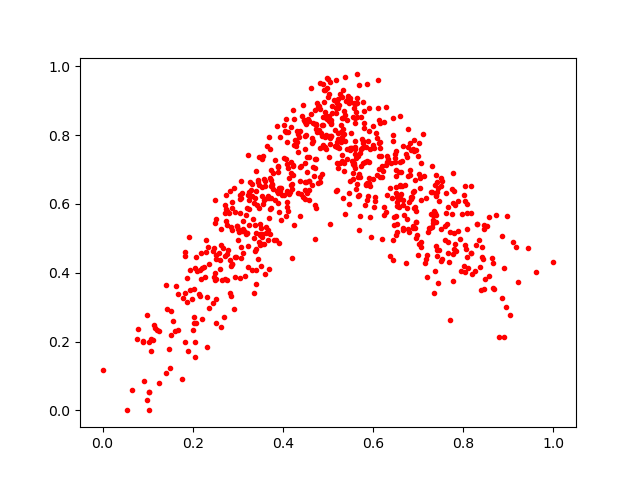

Source data for this figure (header and first rows):
0.43842784, 0.8106833
0.5254, 0.8873
0.559, 0.836
0.3038, 0.5732
0.4171, 0.6908
0.6957, 0.7561
0.6541, 0.6207
0.3886, 0.693
0.671, 0.654
0.497, 0.8464
0.482, 0.7638
0.6752, 0.7367
0.7428, 0.6632
0.348, 0.6551
0.5196, 0.8948
0.7199, 0.4507
0.533, 0.6175
0.5282, 0.8092
0.4647, 0.7927
0.5586, 0.7137
0.4898, 0.7703
0.5837, 0.7645
0.4486, 0.7969
0.552, 0.7639
0.2079, 0.2534
0.4476, 0.8429
0.4706, 0.7303
0.7324, 0.5435
0.5953, 0.5037
0.7457, 0.465
0.6435, 0.4361
0.3395, 0.6363
0.5232, 0.8048
0.4174, 0.8233
0.7591, 0.4962
0.5658, 0.6777
0.5018, 0.8557
0.3216, 0.4781
0.4939, 0.8664
0.4248, 0.7703
0.6222, 0.6946
0.82, 0.3954
0.6498, 0.5659
0.6313, 0.723
0.3351, 0.5009
0.3307, 0.6237
0.324, 0.6335
0.287, 0.4267
0.2516, 0.3226
0.3115, 0.4573
0.4938, 0.7947
0.1406, 0.3631
0.782, 0.4846
0.5847, 0.6565
0.6632, 0.6534
0.9109, 0.4891
0.691, 0.6366
0.8668, 0.3547
0.4624, 0.9363
0.5263, 0.9208
0.5604, 0.8504
... 718 more rows
